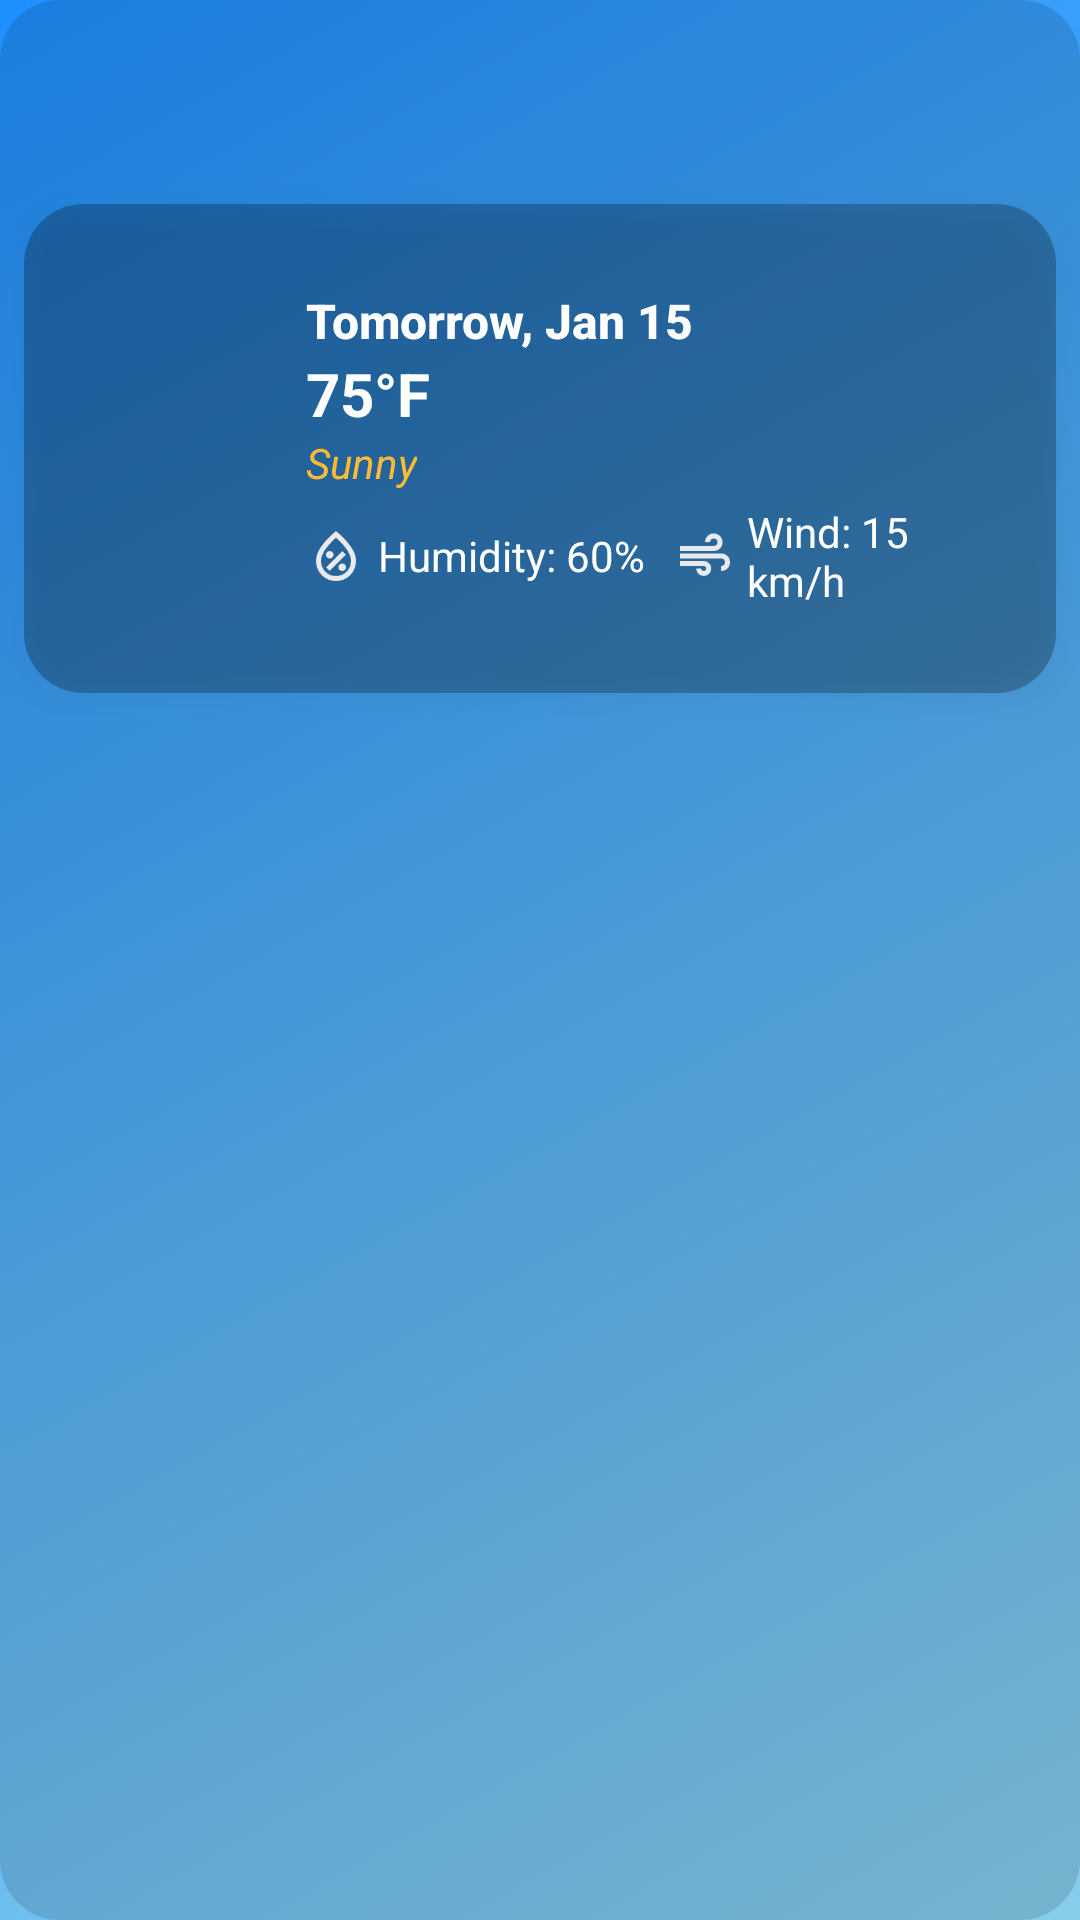

Android layout source for this screen:
<!-- AndroidManifest.xml: application theme Theme.See_SKY -->
<!-- res/layout/activity_forecast.xml -->
<?xml version="1.0" encoding="utf-8"?>
<androidx.constraintlayout.widget.ConstraintLayout xmlns:android="http://schemas.android.com/apk/res/android"
    xmlns:tools="http://schemas.android.com/tools"
    android:layout_width="match_parent"
    android:layout_height="match_parent"
    xmlns:app="http://schemas.android.com/apk/res-auto"
    android:background="@drawable/background_gradient">



    <androidx.core.widget.NestedScrollView
        android:id="@+id/forecastScrollView"
        android:layout_width="0dp"
        android:layout_height="0dp"
        android:background="@drawable/blurred_background"
        android:paddingTop="40dp"
        app:layout_constraintBottom_toBottomOf="parent"
        app:layout_constraintEnd_toEndOf="parent"
        app:layout_constraintHorizontal_bias="0.0"
        app:layout_constraintStart_toStartOf="parent"
        app:layout_constraintTop_toTopOf="parent">

        <LinearLayout
            android:id="@+id/forecastLayout"
            android:layout_width="match_parent"
            android:layout_height="wrap_content"
            android:gravity="center"
            android:orientation="vertical"
            android:paddingTop="10dp"
            android:paddingBottom="20dp">

            
            
            <androidx.appcompat.widget.Toolbar
                android:id="@+id/toolbar"
                android:layout_width="404dp"
                android:layout_height="10dp"
                android:background="@android:color/transparent"
                android:elevation="6dp"
                android:title="Weather App"
                android:titleTextColor="@android:color/white"
                app:popupTheme="@style/ThemeOverlay.AppCompat.Light" />

            <LinearLayout
                android:layout_width="match_parent"
                android:layout_height="wrap_content"
                android:layout_margin="8dp"
                android:background="@drawable/forecast_item_background"
                android:elevation="6dp"
                android:gravity="center_vertical"
                android:orientation="horizontal"
                android:padding="16dp">

                
                <ImageView
                    android:layout_width="50dp"
                    android:layout_height="50dp"
                    android:src="@drawable/weather_icon_png_11102" />

                
                <LinearLayout
                    android:layout_width="0dp"
                    android:layout_height="wrap_content"
                    android:layout_marginStart="16dp"
                    android:layout_weight="1"
                    android:orientation="vertical"
                    android:padding="12dp">

                    
                    <TextView
                        android:layout_width="wrap_content"
                        android:layout_height="wrap_content"
                        android:fontFamily="sans-serif-medium"
                        android:text="Tomorrow, Jan 15"
                        android:textColor="@android:color/white"
                        android:textSize="16sp"
                        android:textStyle="bold" />

                    
                    <TextView
                        android:layout_width="wrap_content"
                        android:layout_height="wrap_content"
                        android:text="75°F"
                        android:textColor="@android:color/white"
                        android:textSize="20sp"
                        android:textStyle="bold" />

                    
                    <TextView
                        android:layout_width="wrap_content"
                        android:layout_height="wrap_content"
                        android:text="Sunny"
                        android:textColor="@android:color/holo_orange_light"
                        android:textSize="14sp"
                        android:textStyle="italic" />

                    
                    <LinearLayout
                        android:layout_width="match_parent"
                        android:layout_height="wrap_content"
                        android:layout_marginTop="4dp"
                        android:gravity="center_vertical"
                        android:orientation="horizontal">

                        
                        <ImageView
                            android:id="@+id/imageView2"
                            android:layout_width="20dp"
                            android:layout_height="20dp"
                            app:srcCompat="@drawable/humidity_percentage_24dp_e8eaed_fill0_wght400_grad0_opsz24" />

                        <TextView
                            android:layout_width="wrap_content"
                            android:layout_height="wrap_content"
                            android:layout_marginStart="4dp"
                            android:text="Humidity: 60%"
                            android:textColor="@android:color/white"
                            android:textSize="14sp" />

                        
                        <ImageView
                            android:id="@+id/imageView3"
                            android:layout_width="20dp"
                            android:layout_height="20dp"
                            android:layout_marginStart="10dp"
                            app:srcCompat="@drawable/air_24dp_e8eaed_fill0_wght400_grad0_opsz24" />

                        <TextView
                            android:layout_width="wrap_content"
                            android:layout_height="wrap_content"
                            android:layout_marginStart="4dp"
                            android:text="Wind: 15 km/h"
                            android:textColor="@android:color/white"
                            android:textSize="14sp" />
                    </LinearLayout>
                </LinearLayout>
            </LinearLayout>




        </LinearLayout>
    </androidx.core.widget.NestedScrollView>

</androidx.constraintlayout.widget.ConstraintLayout>
<!-- resources referenced by this layout -->
<resources>
  <!-- drawable air_24dp_e8eaed_fill0_wght400_grad0_opsz24: png bitmap (drawable, 1519 bytes) -->
  <!-- drawable background_gradient (drawable) -->
  <?xml version="1.0" encoding="utf-8"?>
  <selector xmlns:android="http://schemas.android.com/apk/res/android">
      <item>
          <shape android:shape="rectangle">
              <gradient
                  android:startColor="#87CEEB"
                  android:endColor="#1E90FF"
                  android:angle="135" />
          </shape>
      </item>
  </selector>
  <!-- drawable blurred_background (drawable) -->
  <?xml version="1.0" encoding="utf-8"?>
  <shape xmlns:android="http://schemas.android.com/apk/res/android">
      <solid android:color="#20000000"/> 
      <corners android:radius="20dp"/> 
  </shape>
  <!-- drawable forecast_item_background (drawable) -->
  <?xml version="1.0" encoding="utf-8"?>
  <shape xmlns:android="http://schemas.android.com/apk/res/android">
      <solid android:color="#40000000"/> 
      <corners android:radius="20dp"/>
  </shape>
  <!-- drawable humidity_percentage_24dp_e8eaed_fill0_wght400_grad0_opsz24: png bitmap (drawable, 2152 bytes) -->
  <style name="Theme.See_SKY" parent="Base.Theme.See_SKY" />
  <style name="Base.Theme.See_SKY" parent="Theme.Material3.DayNight.NoActionBar">
          
          
      </style>
</resources>
